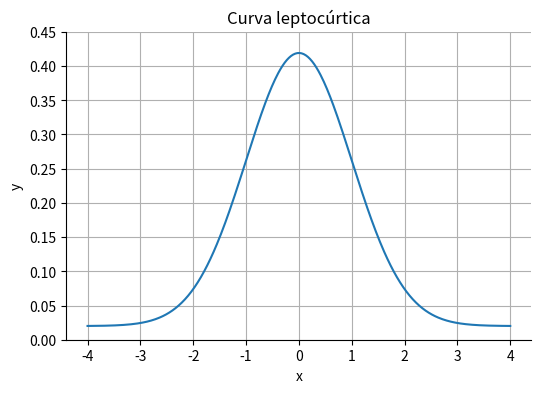

Python code for this plot:
import matplotlib.pyplot as plt
import numpy as np

x = np.linspace(-4.0, 4.0, 400)

sigma = 1.0
y = (1/(sigma*np.sqrt(2*np.pi))) * np.exp(-0.5*((x/sigma)**2)) + 0.02

fig, ax = plt.subplots(figsize=(6, 4))
ax.spines['top'].set_visible(False)
ax.spines['right'].set_visible(False)
ax.spines['bottom'].set_position(('data', 0))

ax.set_title("Curva leptocúrtica")
ax.plot(x, y)
ax.grid(True)
ax.set_xlabel("x")
ax.set_ylabel("y")

ax.set_ylim(0, 0.45)   # fixa a escala do y para não “enganar” visualmente
plt.show()
